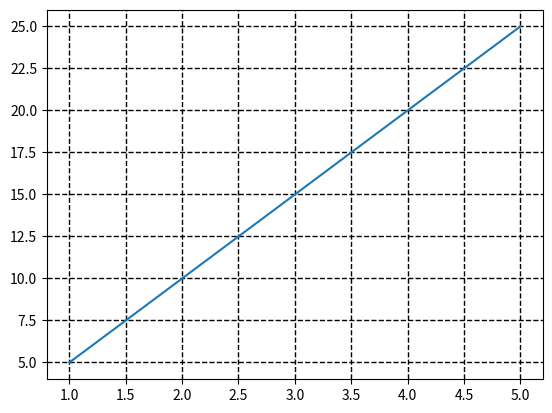

This figure's Python source:
import matplotlib.pyplot as plt
import numpy as np

x = np.array([1, 2, 3, 4, 5])
y = np.array([5, 10, 15, 20, 25])

plt.grid(linewidth=1,
         color="black",
         linestyle="dashed")

plt.plot(x, y)
plt.show()
